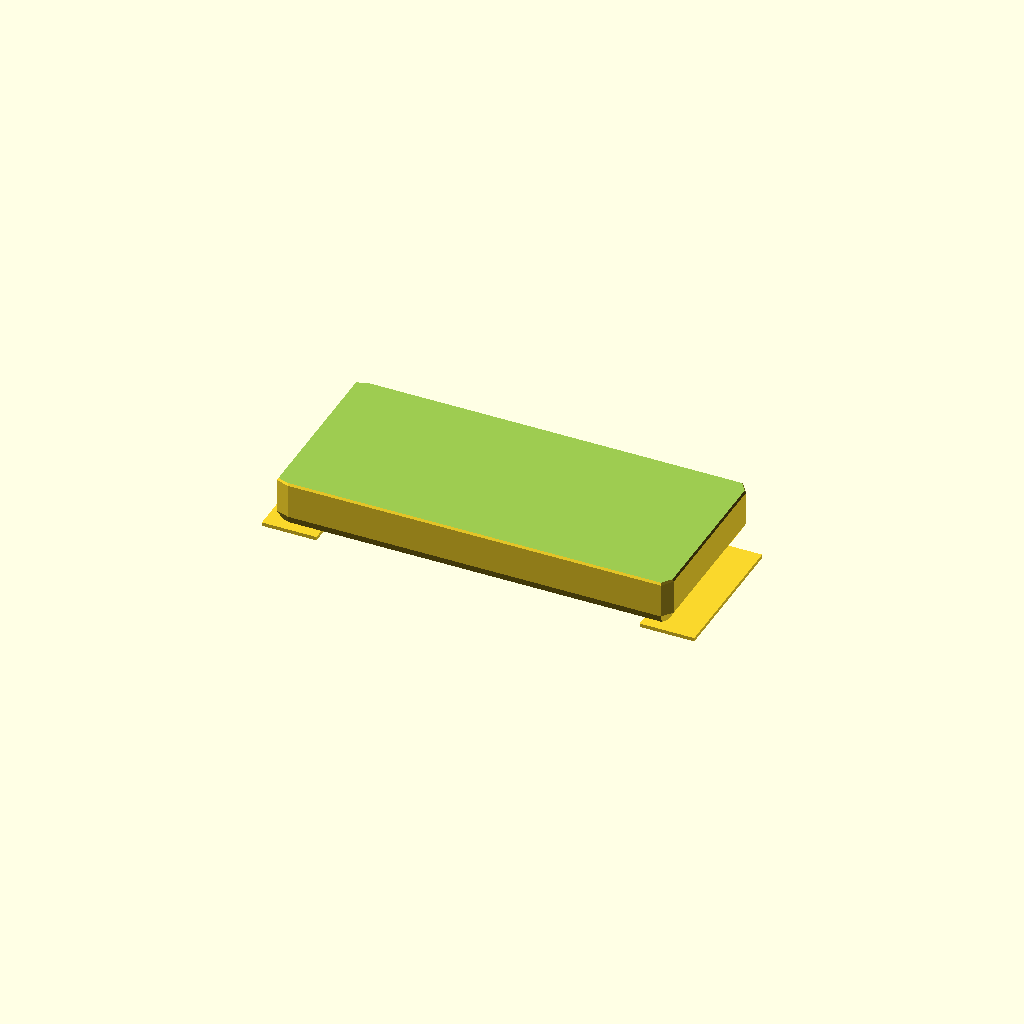
Cell 1: the model at its default parameters.
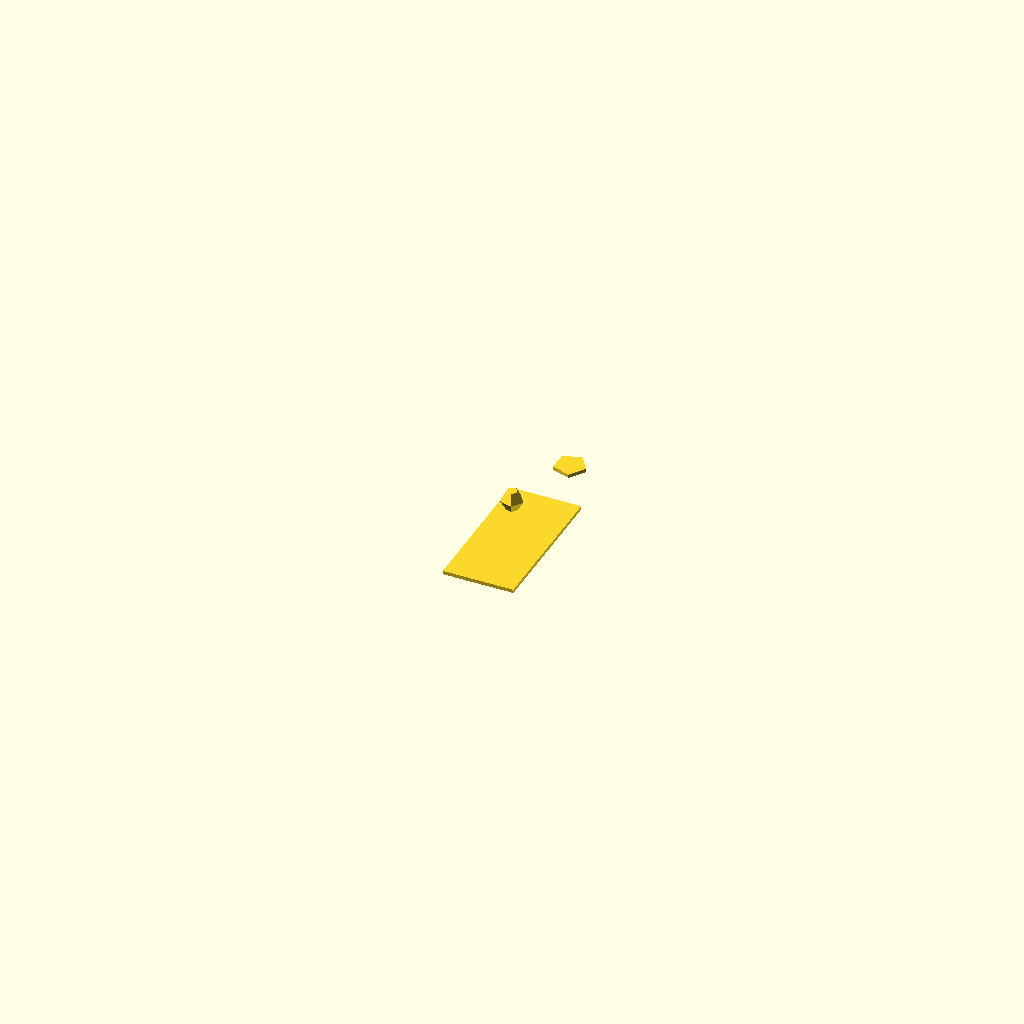
Cell 2: body_L = 0.05 (everything else at default).
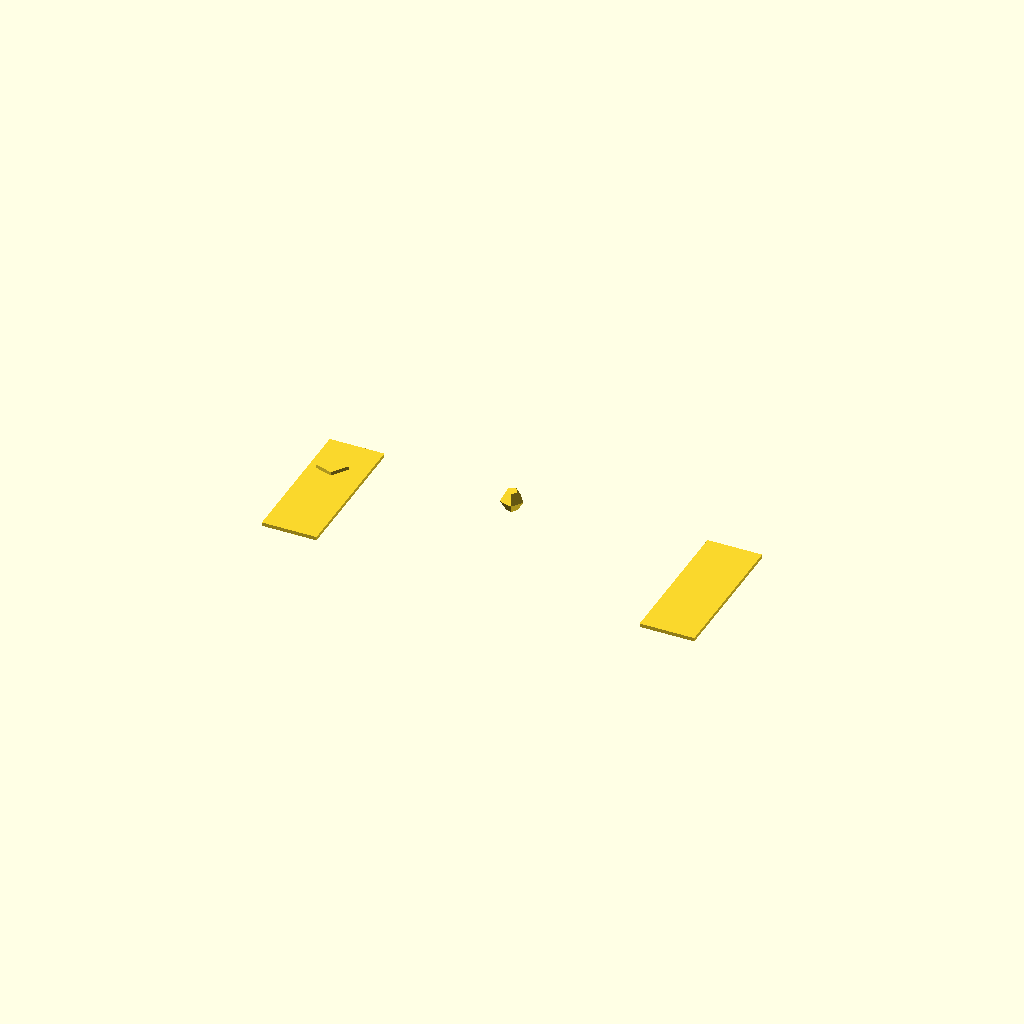
Cell 3: body_W = 0.05 (everything else at default).
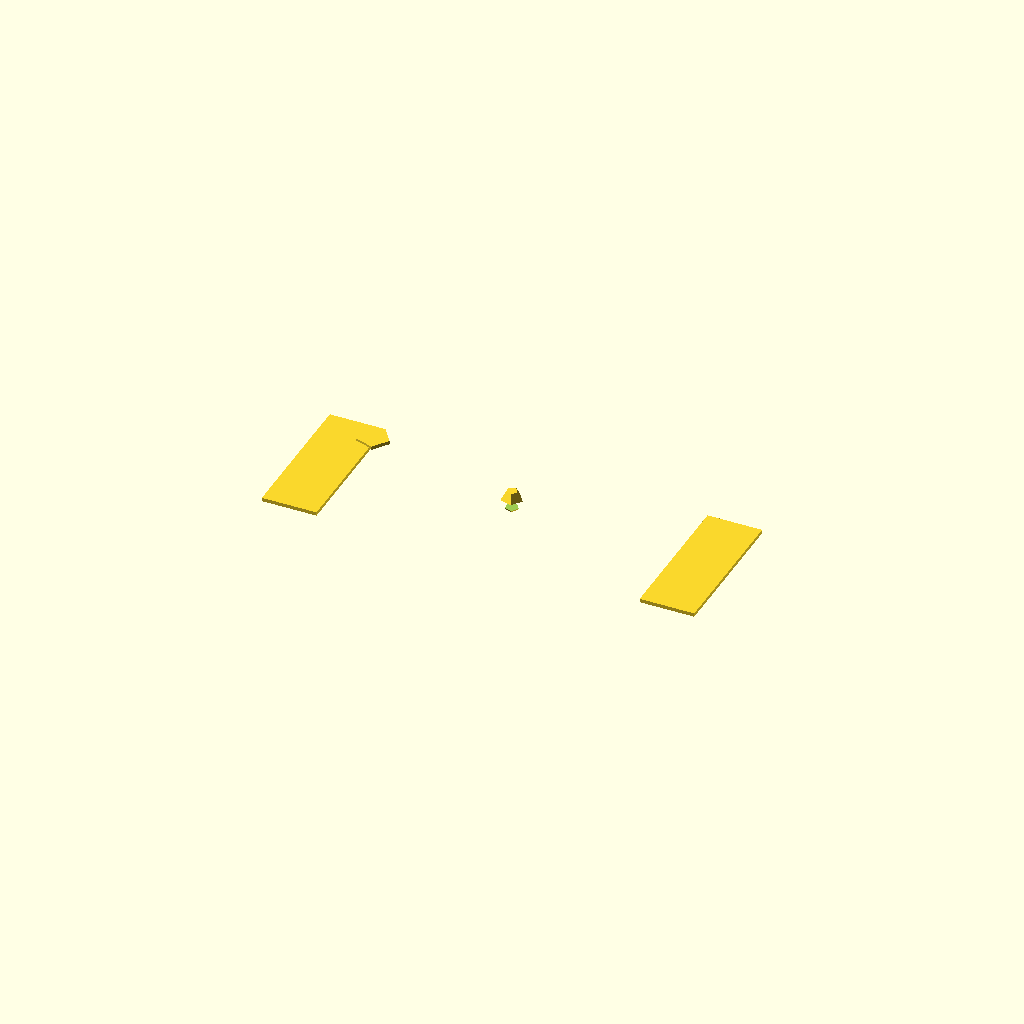
Cell 4: body_H = 0.05 (everything else at default).
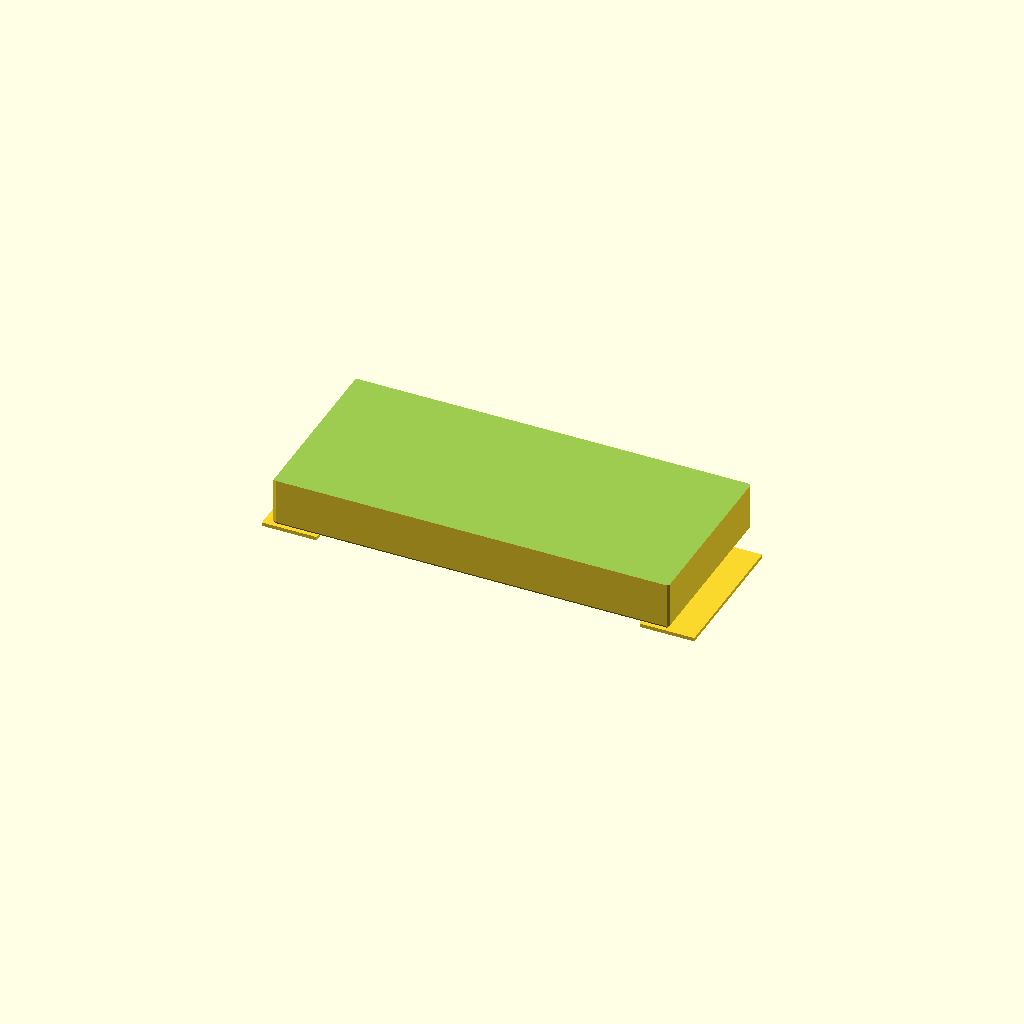
Cell 5: the same model with edge_fillet_r = 0.05.
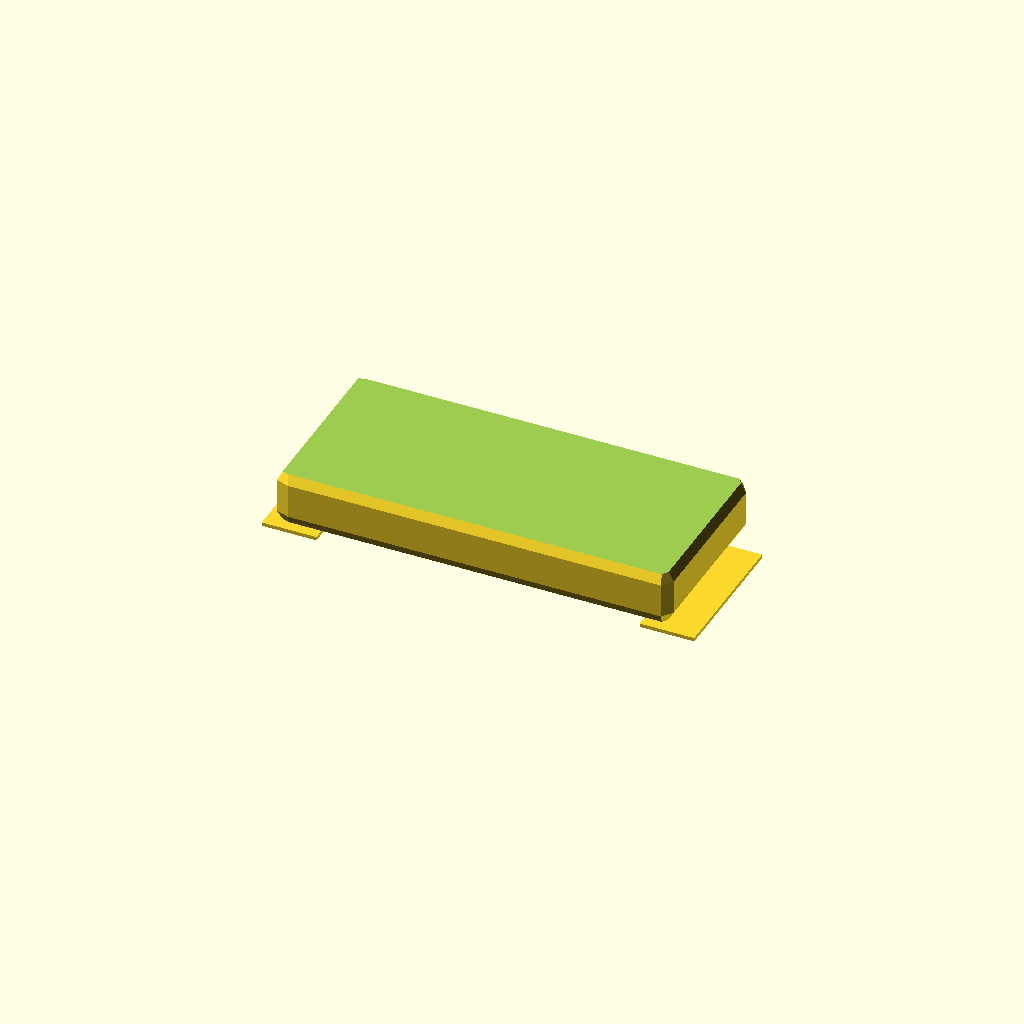
Cell 6: the same model with top_chamfer = 0.05.
One fixed orthographic camera (rotation 55°, 0°, 25°; colour scheme Cornfield) for every cell.
The OpenSCAD source (results/nopscadlib/ablations/no_multiview/scad/smd__SOIC14.scad):
// Parameters
body_L = 8.7; //[4.35:17.4:0.05]
body_W = 3.9; //[1.95:7.8:0.05]
body_H = 1.25; //[0.625:2.5:0.05]
edge_fillet_r = 0.25; //[0.1:0.6:0.05]
top_chamfer = 0.2; //[0.05:0.5:0.05]
polarity_mark_r = 0.35; //[0.15:0.8:0.05]
polarity_mark_h = 0.08; //[0.03:0.2:0.01]
pad_L = 1.2; //[0.6:2.4:0.05]
pad_W = 3.2; //[1.6:3.9:0.05]
pad_T = 0.08; //[0.03:0.2:0.01]
overlap = 0.8; //[0.5:2.0:0.1]

// Base shapes
module smd_body_core_box() {
  cube([body_L - 2*edge_fillet_r, body_W - 2*edge_fillet_r, body_H - 2*edge_fillet_r], center=true);
}

module side_fillet_sphere() {
  sphere(r=edge_fillet_r, center=true);
}

module top_chamfer_cut_box() {
  translate([0, 0, body_H/2 - top_chamfer/2])
    cube([body_L + 2*overlap, body_W + 2*overlap, top_chamfer], center=true);
}

module top_chamfer_cut_wedge() {
  translate([0, 0, body_H/2 - top_chamfer])
    rotate([90, 0, 0])
      linear_extrude(height=body_W + 2*overlap, center=true)
        polygon(points=[
          [-(body_L/2 + overlap), 0],
          [(body_L/2 + overlap), 0],
          [(body_L/2 + overlap), top_chamfer],
          [-(body_L/2 + overlap), top_chamfer]
        ]);
}

module polarity_mark_cyl() {
  translate([-(body_L/2 - polarity_mark_r - overlap/2), (body_W/2 - polarity_mark_r - overlap/2), body_H/2 + polarity_mark_h/2 - overlap/2])
    cylinder(r=polarity_mark_r, h=polarity_mark_h, center=true);
}

module metal_pad_left() {
  translate([-(body_L/2 - pad_L/2 + overlap/2), 0, -(body_H/2 - pad_T/2 + overlap/2)])
    cube([pad_L, pad_W, pad_T], center=true);
}

module metal_pad_right() {
  translate([(body_L/2 - pad_L/2 + overlap/2), 0, -(body_H/2 - pad_T/2 + overlap/2)])
    cube([pad_L, pad_W, pad_T], center=true);
}

// Operations
module side_fillet_minkowski() {
  minkowski() {
    smd_body_core_box();
    side_fillet_sphere();
  }
}

module top_chamfer_cut_union() {
  union() {
    top_chamfer_cut_box();
    top_chamfer_cut_wedge();
  }
}

module smd_body() {
  difference() {
    side_fillet_minkowski();
    top_chamfer_cut_union();
  }
}

module metal_pads() {
  union() {
    metal_pad_left();
    metal_pad_right();
  }
}

// Final model
module complete_model() {
  union() {
    smd_body();
    polarity_mark_cyl();
    metal_pads();
  }
}

// Render the complete model
complete_model();
Parameter table extracted from the source (name, type, default, range or options):
body_L: number, default 8.7, range 0.05 to 4.35, step 17.4
body_W: number, default 3.9, range 0.05 to 1.95, step 7.8
body_H: number, default 1.25, range 0.05 to 0.625, step 2.5
edge_fillet_r: number, default 0.25, range 0.05 to 0.1, step 0.6
top_chamfer: number, default 0.2, range 0.05 to 0.05, step 0.5
polarity_mark_r: number, default 0.35, range 0.05 to 0.15, step 0.8
polarity_mark_h: number, default 0.08, range 0.01 to 0.03, step 0.2
pad_L: number, default 1.2, range 0.05 to 0.6, step 2.4
pad_W: number, default 3.2, range 0.05 to 1.6, step 3.9
pad_T: number, default 0.08, range 0.01 to 0.03, step 0.2
overlap: number, default 0.8, range 0.1 to 0.5, step 2
